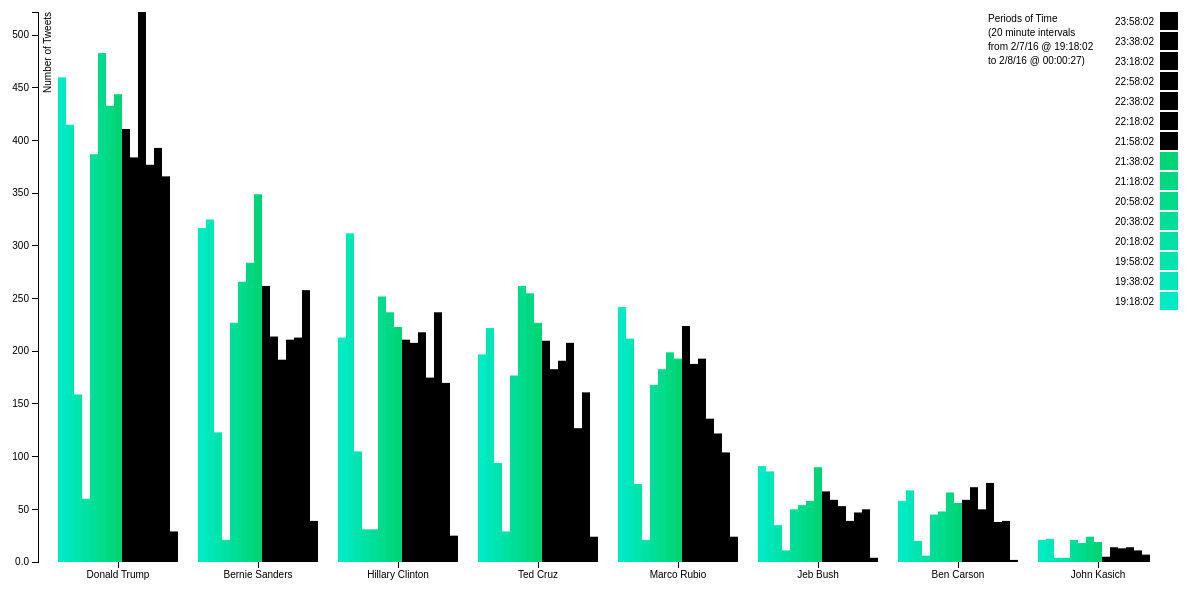
D3 v3 page, settled after 480 driven frames (8 s of simulated time); the page loaded 1 data file(s).



var margin = {top: 20, right: 20, bottom: 30, left: 40},
    width = 1200 - margin.left - margin.right,
    height = 600 - margin.top - margin.bottom;

var x0 = d3.scale.ordinal()
    .rangeRoundBands([0, width], .1);

var x1 = d3.scale.ordinal();

var y = d3.scale.linear()
    .range([height, 0]);

var color = d3.scale.ordinal()
    .range(["#00EBC5", "#00E7B9", "#00E4AE", "#00E1A3", "#00DE98", "#00DB8C",
    "#00D881", "#00D576", "00D16B", "00CE60", "00CB54", "00C849", "00C53E", "00C233", "00BF28"]);

var xAxis = d3.svg.axis()
    .scale(x0)
    .orient("bottom");

var yAxis = d3.svg.axis()
    .scale(y)
    .orient("left")
    .tickFormat(d3.format(".2s"));

var svg = d3.select("body").append("svg")
    .attr("width", width + margin.left + margin.right)
    .attr("height", height + margin.top + margin.bottom)
  .append("g")
    .attr("transform", "translate(" + margin.left + "," + margin.top + ")");

d3.csv("tweets20.csv", function(error, data) {
  if (error) throw error;

  var timeNames = d3.keys(data[0]).filter(function(key) { return key !== "candidates"; });

  data.forEach(function(d) {
    d.time = timeNames.map(function(name) { return {name: name, value: +d[name]}; });
  });

  x0.domain(data.map(function(d) { return d.candidates; }));
  x1.domain(timeNames).rangeRoundBands([0, x0.rangeBand()]);
  y.domain([0, d3.max(data, function(d) { return d3.max(d.time, function(d) { return d.value; }); })]);

  svg.append("g")
      .attr("class", "x axis")
      .attr("transform", "translate(0," + height + ")")
      .call(xAxis);

  svg.append("g")
      .attr("class", "y axis")
      .call(yAxis)
    .append("text")
      .attr("transform", "rotate(-90)")
      .attr("y", 6)
      .attr("dy", ".71em")
      .style("text-anchor", "end")
      .text("Number of Tweets");

  var candidates = svg.selectAll(".candidates")
      .data(data)
    .enter().append("g")
      .attr("class", "candidates")
      .attr("transform", function(d) { return "translate(" + x0(d.candidates) + ",0)"; });

  candidates.selectAll("rect")
      .data(function(d) { return d.time; })
    .enter().append("rect")
      .attr("width", x1.rangeBand())
      .attr("x", function(d) { return x1(d.name); })
      .attr("y", function(d) { return y(d.value); })
      .attr("height", function(d) { return height - y(d.value); })
      .style("fill", function(d) { return color(d.name); });

  var legend = svg.selectAll(".legend")
      .data(timeNames.slice().reverse())
    .enter().append("g")
      .attr("class", "legend")
      .attr("transform", function(d, i) { return "translate(0," + i * 20 + ")"; });

      svg.selectAll("title_text")
              .data(["Periods of Time","(20 minute intervals", "from 2/7/16 @ 19:18:02", "to 2/8/16 @ 00:00:27)"])
              .enter()
              .append("text")
                .attr("x", 950)
                .attr("y", function (d, i) { return 10 + i * 14; })
                .style("font-family", "sans-serif")
                .style("font-size", "10px")
                .style("color", "Black")
                .text(function (d) { return d; });

  legend.append("rect")
      .attr("x", width - 18)
      .attr("width", 18)
      .attr("height", 18)
      .style("fill", color);

  legend.append("text")
      .attr("x", width - 24)
      .attr("y", 9)
      .attr("dy", ".35em")
      .style("text-anchor", "end")
      .text(function(d) { return d; });

});



### data: tweets20.csv
candidates, 19:18:02, 19:38:02, 19:58:02, 20:18:02, 20:38:02, 20:58:02, 21:18:02, 21:38:02, 21:58:02, 22:18:02, 22:38:02, 22:58:02, 23:18:02, 23:38:02, 23:58:02
Donald Trump, 460, 415, 159, 60, 387, 483, 433, 444, 411, 384, 522, 377, 393, 366, 29
Bernie Sanders, 317, 325, 123, 21, 227, 266, 284, 349, 262, 214, 192, 211, 213, 258, 39
Hillary Clinton, 213, 312, 105, 31, 31, 252, 237, 223, 211, 208, 218, 175, 237, 170, 25
Ted Cruz, 197, 222, 94, 29, 177, 262, 255, 227, 210, 183, 191, 208, 127, 161, 24
Marco Rubio, 242, 212, 74, 21, 168, 183, 199, 193, 224, 188, 193, 136, 122, 104, 24
Jeb Bush, 91, 86, 35, 11, 50, 54, 58, 90, 67, 59, 53, 39, 47, 50, 4
Ben Carson, 58, 68, 20, 6, 45, 48, 66, 56, 59, 71, 50, 75, 38, 39, 2
John Kasich, 21, 22, 4, 4, 21, 18, 24, 19, 5, 14, 13, 14, 11, 7, 0